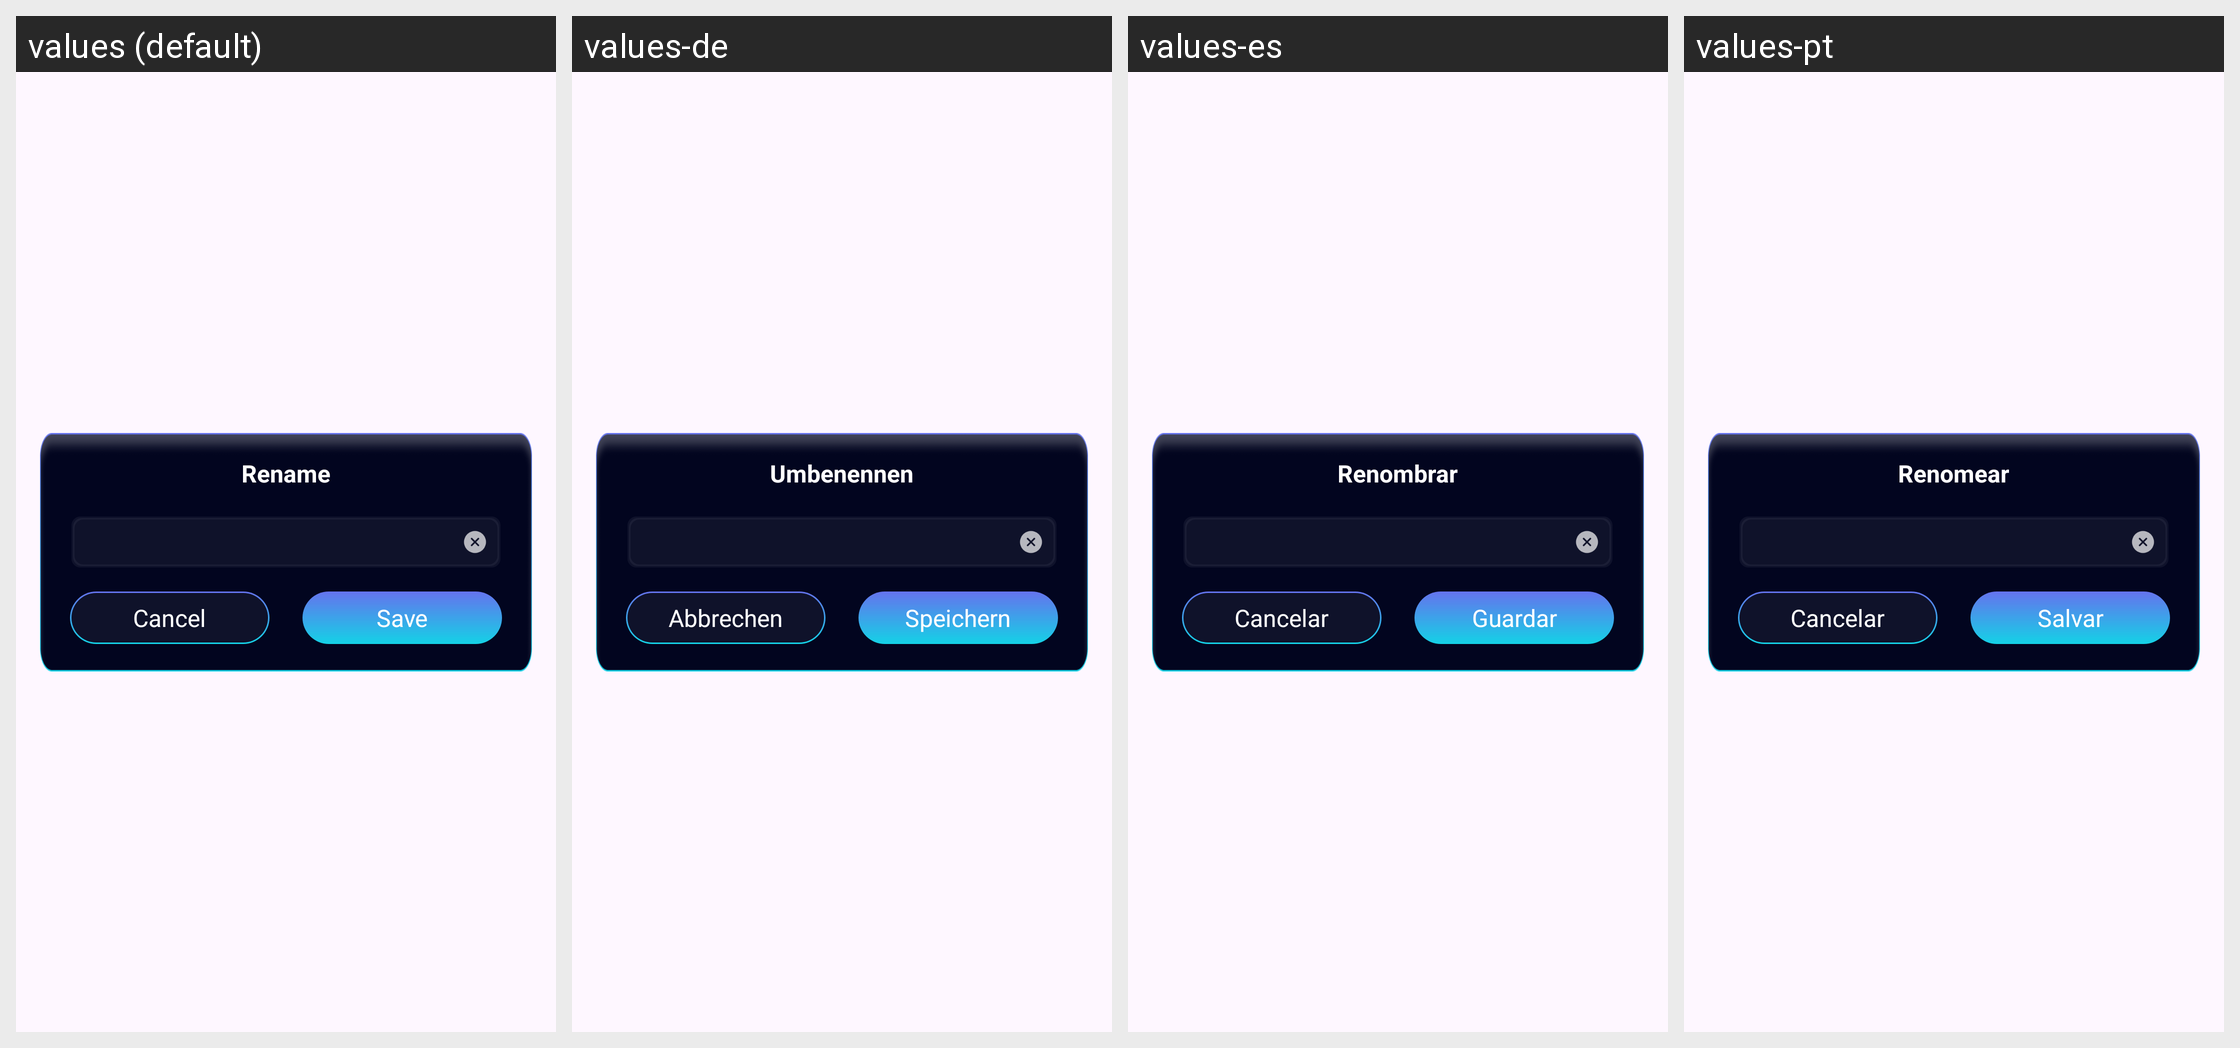

Here is an Android app screen in its default locale and in the app's own translations. Write out the translated-string differences for the strings that appear on this screen.
Android screen res/layout/dialog_reaname.xml rendered under 4 locales, left to right: values (default), values-de, values-es, values-pt. Device: Nexus 5 (rendered at 1080×1920; each locale shown at half size, 540×960, under a caption strip naming it); theme Theme.ST046_AudioEditorandMusicEditor.
Other locales in the repository, not shown: values-en, values-fr, values-hi, values-in.
Strings drawn on this screen, with the default value and each locale's value (text and hints the layout hard-codes, and strings that could not be matched under every locale, appear in the picture but are not listed):

rename
  values: Rename
  values-de: Umbenennen
  values-es: Renombrar
  values-pt: Renomear

cancel
  values: Cancel
  values-de: Abbrechen
  values-es: Cancelar
  values-pt: Cancelar

save
  values: Save
  values-de: Speichern
  values-es: Guardar
  values-pt: Salvar
